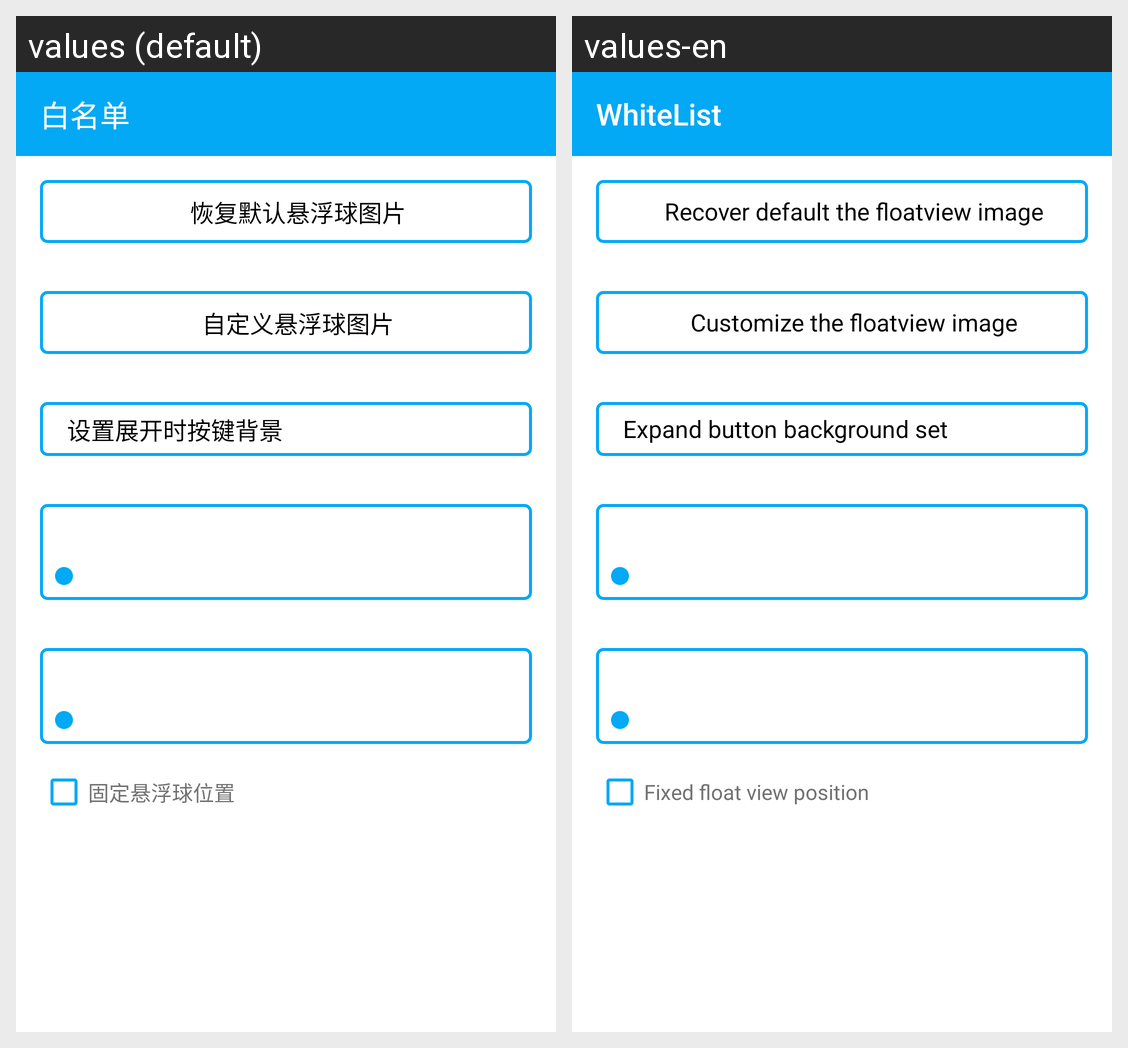

Here is an Android app screen in its default locale and in the app's own translations. Write out the translated-string differences for the strings that appear on this screen.
Android screen res/layout/activity_setting_floatview.xml rendered under 2 locales, left to right: values (default), values-en. Device: Nexus 5 (rendered at 1080×1920; each locale shown at half size, 540×960, under a caption strip naming it); theme ColorTranslucentTheme.
Strings drawn on this screen, with the default value and each locale's value (text and hints the layout hard-codes, and strings that could not be matched under every locale, appear in the picture but are not listed):

title_white_list
  values: 白名单
  values-en: WhiteList

del_floatview_image
  values: 恢复默认悬浮球图片
  values-en: Recover default the floatview image

set_floatview_image
  values: 自定义悬浮球图片
  values-en: Customize the floatview image

set_floatview_background
  values: 设置展开时按键背景
  values-en: Expand button background set

is_stick_view
  values: 固定悬浮球位置
  values-en: Fixed float view position
